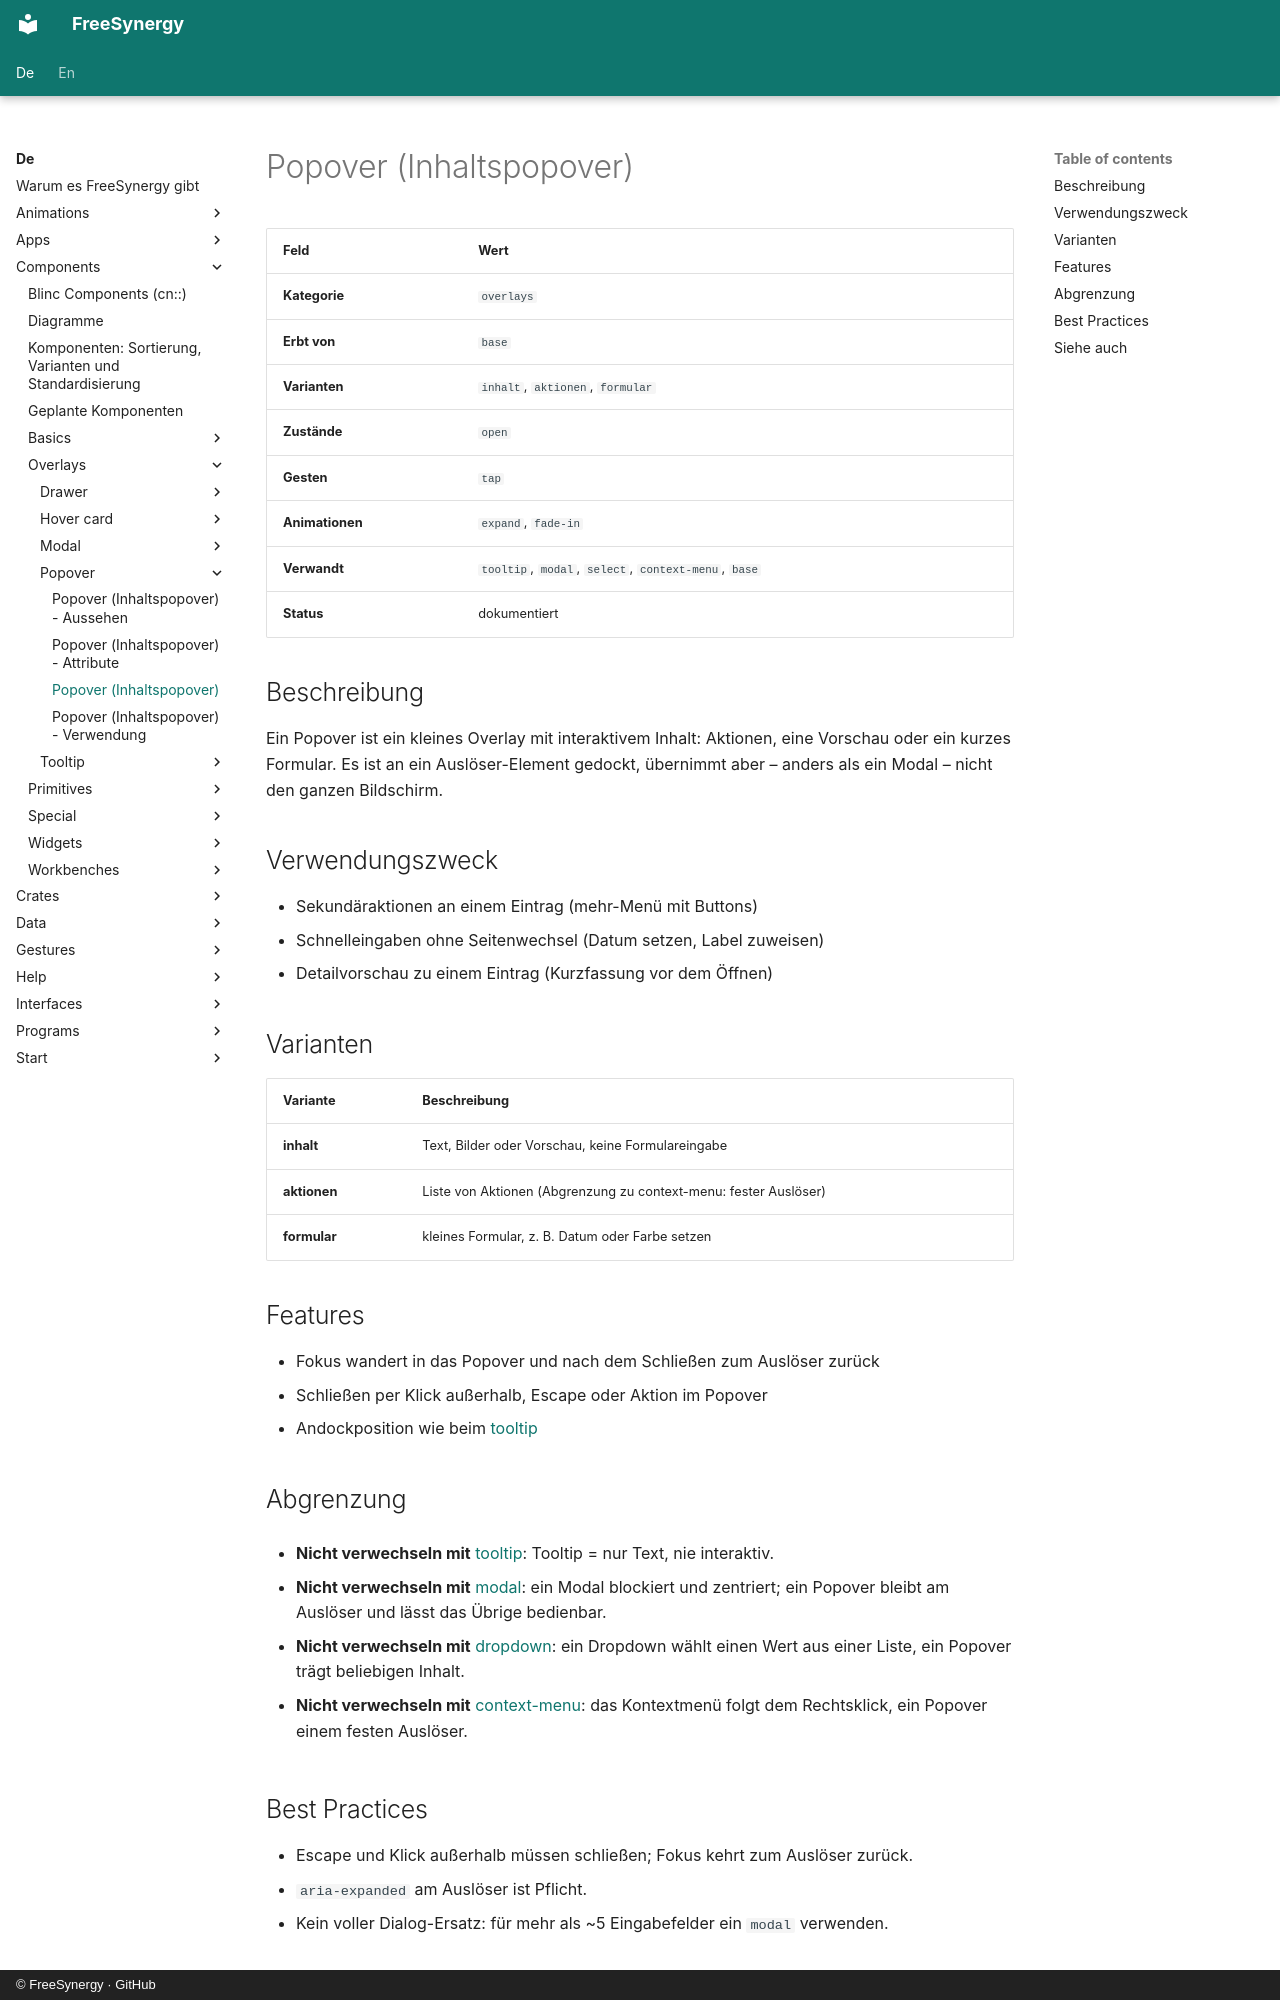

repository: FreeSynergy/fs-documentation · page: de/components/overlays/popover/description/index.html · generator: mkdocs · copyright: © FreeSynergy · GitHub

# Popover (Inhaltspopover)

| Feld | Wert |
|------|------|
| **Kategorie** | `overlays` |
| **Erbt von** | `base` |
| **Varianten** | `inhalt`, `aktionen`, `formular` |
| **Zustände** | `open` |
| **Gesten** | `tap` |
| **Animationen** | `expand`, `fade-in` |
| **Verwandt** | `tooltip`, `modal`, `select`, `context-menu`, `base` |
| **Status** | dokumentiert |

## Beschreibung

Ein Popover ist ein kleines Overlay mit interaktivem Inhalt: Aktionen, eine
Vorschau oder ein kurzes Formular. Es ist an ein Auslöser-Element gedockt,
übernimmt aber – anders als ein Modal – nicht den ganzen Bildschirm.

## Verwendungszweck

- Sekundäraktionen an einem Eintrag (mehr-Menü mit Buttons)
- Schnelleingaben ohne Seitenwechsel (Datum setzen, Label zuweisen)
- Detailvorschau zu einem Eintrag (Kurzfassung vor dem Öffnen)

## Varianten

| Variante | Beschreibung |
|----------|--------------|
| **inhalt** | Text, Bilder oder Vorschau, keine Formulareingabe |
| **aktionen** | Liste von Aktionen (Abgrenzung zu context-menu: fester Auslöser) |
| **formular** | kleines Formular, z. B. Datum oder Farbe setzen |

## Features

- Fokus wandert in das Popover und nach dem Schließen zum Auslöser zurück
- Schließen per Klick außerhalb, Escape oder Aktion im Popover
- Andockposition wie beim [tooltip](../tooltip/)

## Abgrenzung

- **Nicht verwechseln mit** [tooltip](../tooltip/): Tooltip = nur Text, nie
  interaktiv.

- **Nicht verwechseln mit** [modal](../modal/): ein Modal blockiert
  und zentriert; ein Popover bleibt am Auslöser und lässt das Übrige bedienbar.

- **Nicht verwechseln mit** [dropdown](../../fields/select/): ein Dropdown
  wählt einen Wert aus einer Liste, ein Popover trägt beliebigen Inhalt.

- **Nicht verwechseln mit** [context-menu](../context-menu/): das
  Kontextmenü folgt dem Rechtsklick, ein Popover einem festen Auslöser.
